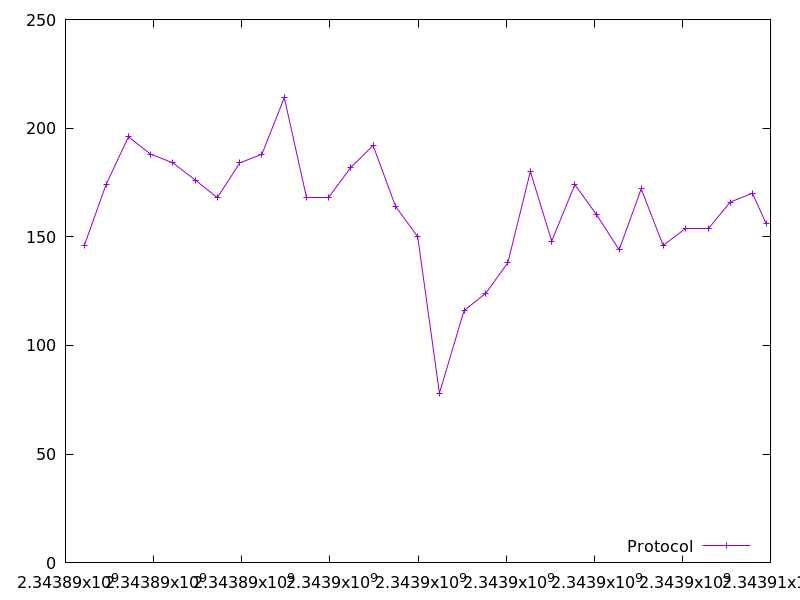

Values plotted in this chart, from the file beside it:
2343890428.192696, 146.0
2343890921, 174.0
2343891429, 196.0
2343891931, 188.0
2343892439, 184.0
2343892950, 176.0
2343893446, 168.0
2343893956, 184.0
2343894458, 188.0
2343894966, 214.0
2343895470, 168.0
2343895968, 168.0
2343896480, 182.0
2343896981, 192.0
2343897491, 164.0
2343897994, 150.0
2343898487, 78.0
2343899045, 116.0
2343899540, 124.0
2343900039, 138.0
2343900550, 180.0
2343901035, 148.0
2343901561, 174.0
2343902057, 160.0
2343902566, 144.0
2343903067, 172.0
2343903565, 146.0
2343904076, 154.0
2343904584, 154.0
2343905089, 166.0
2343905590, 170.0
2343905904, 156.0
